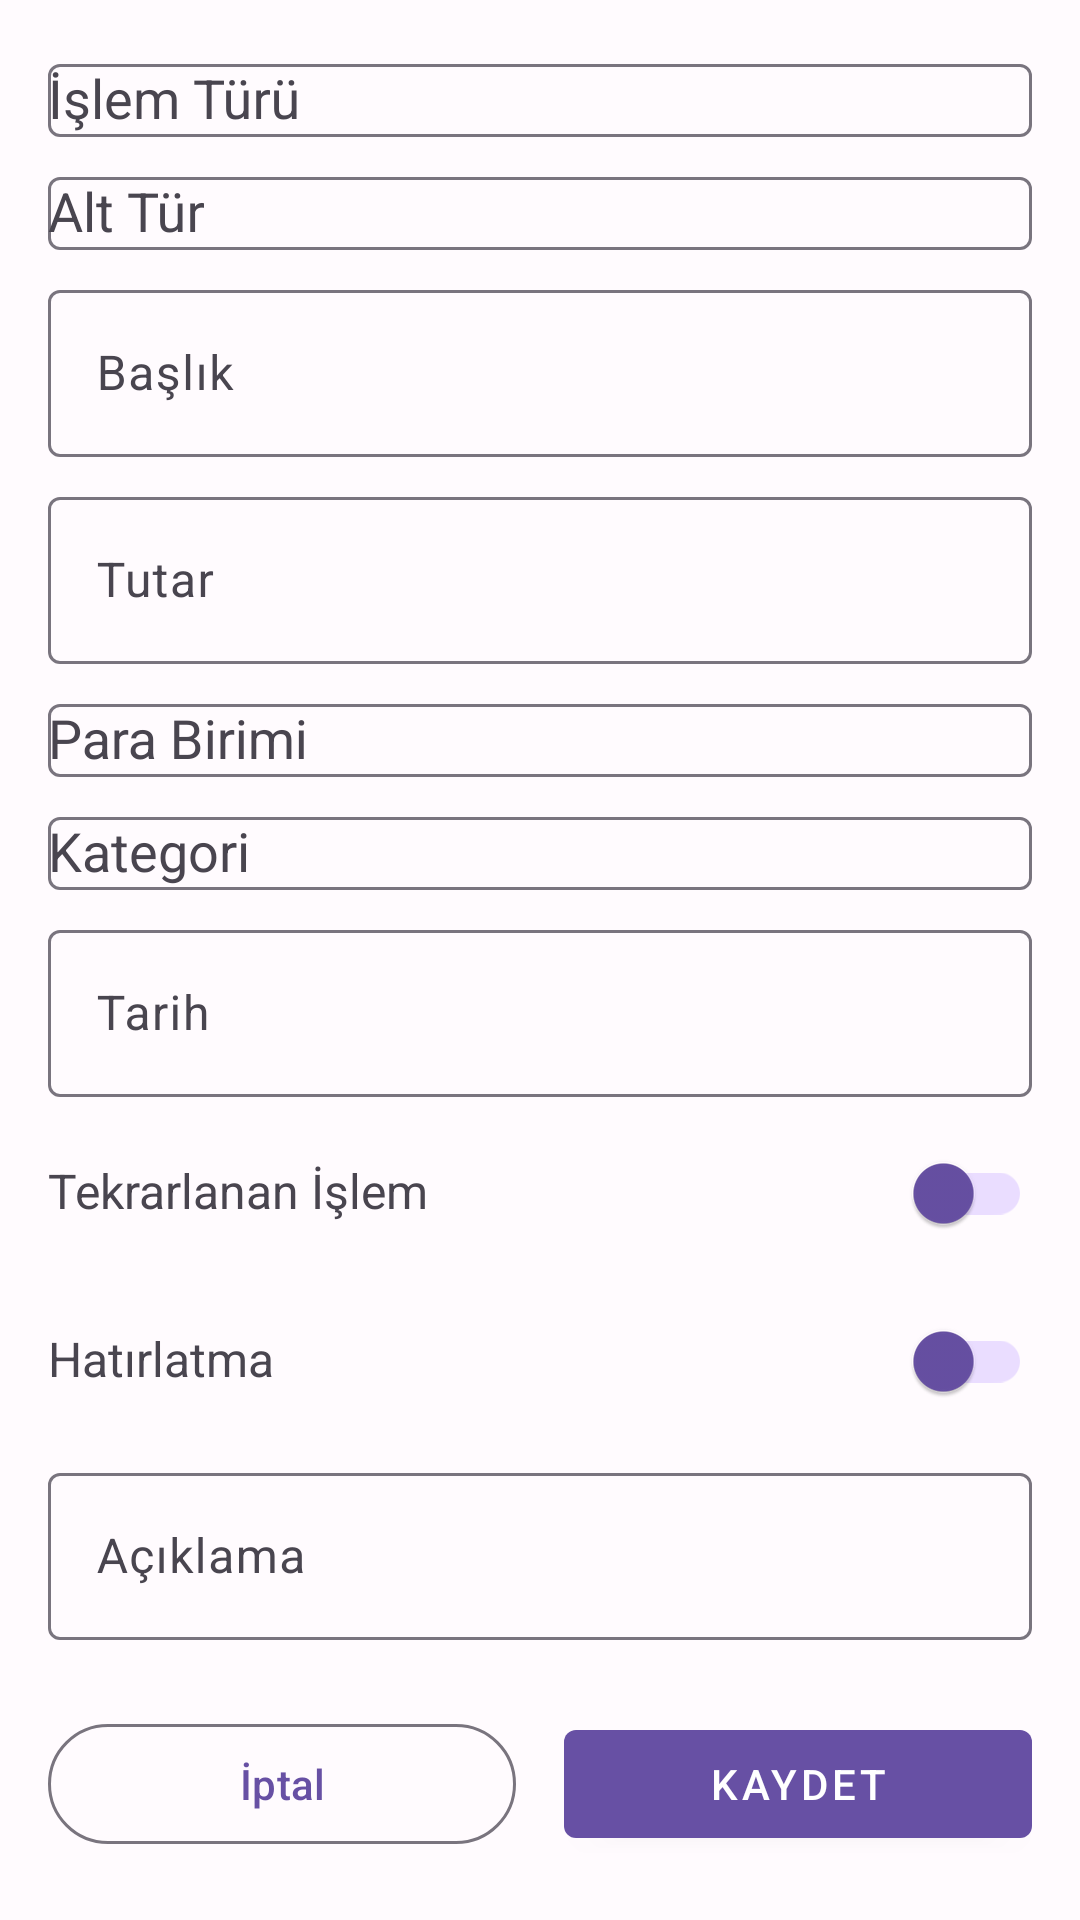

The Android layout XML behind this screen, and the referenced resources:
<!-- AndroidManifest.xml: application theme Theme.Dayplanner -->
<!-- res/layout/dialog_add_transaction.xml -->
<?xml version="1.0" encoding="utf-8"?>
<ScrollView xmlns:android="http://schemas.android.com/apk/res/android"
    xmlns:app="http://schemas.android.com/apk/res-auto"
    android:layout_width="match_parent"
    android:layout_height="wrap_content"
    android:padding="16dp">

    <LinearLayout
        android:layout_width="match_parent"
        android:layout_height="wrap_content"
        android:orientation="vertical">

        
        <com.google.android.material.textfield.TextInputLayout
            android:layout_width="match_parent"
            android:layout_height="wrap_content"
            android:layout_marginBottom="8dp"
            android:hint="İşlem Türü">

            <com.google.android.material.textfield.MaterialAutoCompleteTextView
                android:id="@+id/transactionTypeSpinner"
                android:layout_width="match_parent"
                android:layout_height="wrap_content"
                android:inputType="none"
                android:dropDownHeight="wrap_content"
                android:dropDownVerticalOffset="4dp"
 />

        </com.google.android.material.textfield.TextInputLayout>

        
        <com.google.android.material.textfield.TextInputLayout
            android:layout_width="match_parent"
            android:layout_height="wrap_content"
            android:layout_marginBottom="8dp"
            android:hint="Alt Tür">

            <com.google.android.material.textfield.MaterialAutoCompleteTextView
                android:id="@+id/subtypeSpinner"
                android:layout_width="match_parent"
                android:layout_height="wrap_content"
                android:inputType="none"
                android:dropDownHeight="wrap_content"
                android:dropDownVerticalOffset="4dp"
 />

        </com.google.android.material.textfield.TextInputLayout>

        
        <com.google.android.material.textfield.TextInputLayout
            android:layout_width="match_parent"
            android:layout_height="wrap_content"
            android:layout_marginBottom="8dp"
            android:hint="Başlık">

            <com.google.android.material.textfield.TextInputEditText
                android:id="@+id/titleEditText"
                android:layout_width="match_parent"
                android:layout_height="wrap_content"
                android:inputType="text" />

        </com.google.android.material.textfield.TextInputLayout>

        
        <com.google.android.material.textfield.TextInputLayout
            android:layout_width="match_parent"
            android:layout_height="wrap_content"
            android:layout_marginBottom="8dp"
            android:hint="Tutar">

            <com.google.android.material.textfield.TextInputEditText
                android:id="@+id/amountEditText"
                android:layout_width="match_parent"
                android:layout_height="wrap_content"
                android:inputType="numberDecimal" />

        </com.google.android.material.textfield.TextInputLayout>

        
        <com.google.android.material.textfield.TextInputLayout
            android:layout_width="match_parent"
            android:layout_height="wrap_content"
            android:layout_marginBottom="8dp"
            android:hint="Para Birimi">

            <com.google.android.material.textfield.MaterialAutoCompleteTextView
                android:id="@+id/currencySpinner"
                android:layout_width="match_parent"
                android:layout_height="wrap_content"
                android:inputType="none"
                android:dropDownHeight="wrap_content"
                android:dropDownVerticalOffset="4dp"
 />

        </com.google.android.material.textfield.TextInputLayout>

        
        <com.google.android.material.textfield.TextInputLayout
            android:layout_width="match_parent"
            android:layout_height="wrap_content"
            android:layout_marginBottom="8dp"
            android:hint="Kategori">

            <com.google.android.material.textfield.MaterialAutoCompleteTextView
                android:id="@+id/categorySpinner"
                android:layout_width="match_parent"
                android:layout_height="wrap_content"
                android:inputType="none"
                android:dropDownHeight="wrap_content"
                android:dropDownVerticalOffset="4dp"
 />

        </com.google.android.material.textfield.TextInputLayout>

        
        <com.google.android.material.textfield.TextInputLayout
            android:layout_width="match_parent"
            android:layout_height="wrap_content"
            android:layout_marginBottom="8dp"
            android:hint="Tarih">

            <com.google.android.material.textfield.TextInputEditText
                android:id="@+id/dateEditText"
                android:layout_width="match_parent"
                android:layout_height="wrap_content"
                android:inputType="none"
                android:focusable="false"
                android:clickable="true" />

        </com.google.android.material.textfield.TextInputLayout>

        
        <LinearLayout
            android:layout_width="match_parent"
            android:layout_height="wrap_content"
            android:layout_marginBottom="8dp"
            android:orientation="horizontal">

            <TextView
                android:layout_width="0dp"
                android:layout_height="wrap_content"
                android:layout_weight="1"
                android:text="Tekrarlanan İşlem"
                android:textSize="16sp" />

            <com.google.android.material.switchmaterial.SwitchMaterial
                android:id="@+id/recurringSwitch"
                android:layout_width="wrap_content"
                android:layout_height="wrap_content"
                app:thumbTint="?attr/colorPrimary"
                app:trackTint="?attr/colorPrimaryContainer" />

        </LinearLayout>

        
        <com.google.android.material.textfield.TextInputLayout
            android:id="@+id/recurringIntervalLayout"
            android:layout_width="match_parent"
            android:layout_height="wrap_content"
            android:layout_marginBottom="8dp"
            android:hint="Tekrar Aralığı"
            android:visibility="gone">

            <com.google.android.material.textfield.MaterialAutoCompleteTextView
                android:id="@+id/recurringIntervalSpinner"
                android:layout_width="match_parent"
                android:layout_height="wrap_content"
                android:inputType="none"
                android:dropDownHeight="wrap_content"
                android:dropDownVerticalOffset="4dp"
 />

        </com.google.android.material.textfield.TextInputLayout>

        
        <LinearLayout
            android:layout_width="match_parent"
            android:layout_height="wrap_content"
            android:layout_marginBottom="8dp"
            android:orientation="horizontal">

            <TextView
                android:layout_width="0dp"
                android:layout_height="wrap_content"
                android:layout_weight="1"
                android:text="Hatırlatma"
                android:textSize="16sp" />

            <com.google.android.material.switchmaterial.SwitchMaterial
                android:id="@+id/reminderSwitch"
                android:layout_width="wrap_content"
                android:layout_height="wrap_content"
                app:thumbTint="?attr/colorPrimary"
                app:trackTint="?attr/colorPrimaryContainer" />

        </LinearLayout>

        
        <com.google.android.material.textfield.TextInputLayout
            android:layout_width="match_parent"
            android:layout_height="wrap_content"
            android:layout_marginBottom="8dp"
            android:hint="Açıklama">

            <com.google.android.material.textfield.TextInputEditText
                android:id="@+id/descriptionEditText"
                android:layout_width="match_parent"
                android:layout_height="wrap_content"
                android:inputType="textMultiLine"
                android:maxLines="3" />

        </com.google.android.material.textfield.TextInputLayout>

        
        <LinearLayout
            android:id="@+id/dynamicFieldsContainer"
            android:layout_width="match_parent"
            android:layout_height="wrap_content"
            android:layout_marginBottom="16dp"
            android:orientation="vertical" />

        
        <LinearLayout
            android:layout_width="match_parent"
            android:layout_height="wrap_content"
            android:orientation="horizontal">

            <com.google.android.material.button.MaterialButton
                android:id="@+id/cancelButton"
                android:layout_width="0dp"
                android:layout_height="wrap_content"
                android:layout_marginEnd="8dp"
                android:layout_weight="1"
                android:text="İptal"
                style="@style/Widget.Material3.Button.OutlinedButton" />

            <com.google.android.material.button.MaterialButton
                android:id="@+id/saveButton"
                android:layout_width="0dp"
                android:layout_height="wrap_content"
                android:layout_marginStart="8dp"
                android:layout_weight="1"
                android:text="Kaydet"
                style="@style/Widget.MaterialComponents.Button" />

        </LinearLayout>

    </LinearLayout>

</ScrollView>
<!-- resources referenced by this layout -->
<resources>
  <style name="Theme.Dayplanner" parent="Theme.Material3.DayNight">
          
          <item name="colorPrimary">@color/md_theme_light_primary</item>
          <item name="colorOnPrimary">@color/md_theme_light_onPrimary</item>
          <item name="colorPrimaryContainer">@color/md_theme_light_primaryContainer</item>
          <item name="colorOnPrimaryContainer">@color/md_theme_light_onPrimaryContainer</item>
          
          <item name="colorSecondary">@color/md_theme_light_secondary</item>
          <item name="colorOnSecondary">@color/md_theme_light_onSecondary</item>
          <item name="colorSecondaryContainer">@color/md_theme_light_secondaryContainer</item>
          <item name="colorOnSecondaryContainer">@color/md_theme_light_onSecondaryContainer</item>
          
          <item name="colorTertiary">@color/md_theme_light_tertiary</item>
          <item name="colorOnTertiary">@color/md_theme_light_onTertiary</item>
          <item name="colorTertiaryContainer">@color/md_theme_light_tertiaryContainer</item>
          <item name="colorOnTertiaryContainer">@color/md_theme_light_onTertiaryContainer</item>
          
          <item name="colorError">@color/md_theme_light_error</item>
          <item name="colorOnError">@color/md_theme_light_onError</item>
          <item name="colorErrorContainer">@color/md_theme_light_errorContainer</item>
          <item name="colorOnErrorContainer">@color/md_theme_light_onErrorContainer</item>
          
          <item name="android:colorBackground">@color/md_theme_light_background</item>
          <item name="colorOnBackground">@color/md_theme_light_onBackground</item>
          <item name="colorSurface">@color/md_theme_light_surface</item>
          <item name="colorOnSurface">@color/md_theme_light_onSurface</item>
          <item name="colorSurfaceVariant">@color/md_theme_light_surfaceVariant</item>
          <item name="colorOnSurfaceVariant">@color/md_theme_light_onSurfaceVariant</item>
          <item name="colorOutline">@color/md_theme_light_outline</item>
          <item name="colorOnSurfaceInverse">@color/md_theme_light_inverseOnSurface</item>
          <item name="colorSurfaceInverse">@color/md_theme_light_inverseSurface</item>
          <item name="colorPrimaryInverse">@color/md_theme_light_inversePrimary</item>
      </style>
  <color name="md_theme_light_primary">#6750A4</color>
  <color name="md_theme_light_onPrimary">#FFFFFF</color>
  <color name="md_theme_light_primaryContainer">#EADDFF</color>
  <color name="md_theme_light_onPrimaryContainer">#21005D</color>
  <color name="md_theme_light_secondary">#625B71</color>
  <color name="md_theme_light_onSecondary">#FFFFFF</color>
  <color name="md_theme_light_secondaryContainer">#E8DEF8</color>
  <color name="md_theme_light_onSecondaryContainer">#1D192B</color>
  <color name="md_theme_light_tertiary">#7D5260</color>
  <color name="md_theme_light_onTertiary">#FFFFFF</color>
  <color name="md_theme_light_tertiaryContainer">#FFD8E4</color>
  <color name="md_theme_light_onTertiaryContainer">#31111D</color>
  <color name="md_theme_light_error">#BA1A1A</color>
  <color name="md_theme_light_onError">#FFFFFF</color>
  <color name="md_theme_light_errorContainer">#FFDAD6</color>
  <color name="md_theme_light_onErrorContainer">#410002</color>
  <color name="md_theme_light_background">#FFFBFE</color>
  <color name="md_theme_light_onBackground">#1C1B1F</color>
  <color name="md_theme_light_surface">#FFFBFE</color>
  <color name="md_theme_light_onSurface">#1C1B1F</color>
  <color name="md_theme_light_surfaceVariant">#E7E0EC</color>
  <color name="md_theme_light_onSurfaceVariant">#49454F</color>
  <color name="md_theme_light_outline">#79747E</color>
  <color name="md_theme_light_inverseOnSurface">#F4EFF4</color>
  <color name="md_theme_light_inverseSurface">#313033</color>
  <color name="md_theme_light_inversePrimary">#D0BCFF</color>
</resources>
